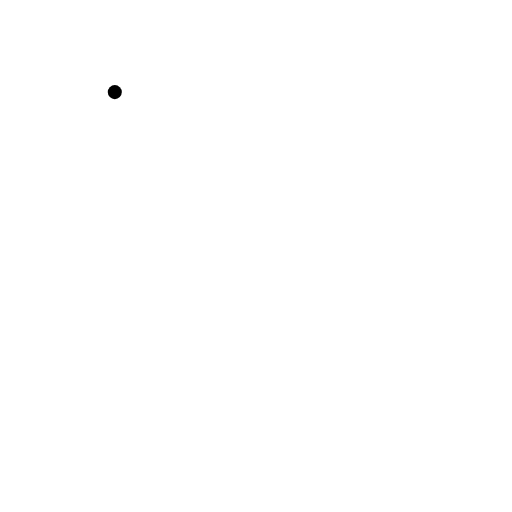
t = 0.00 s
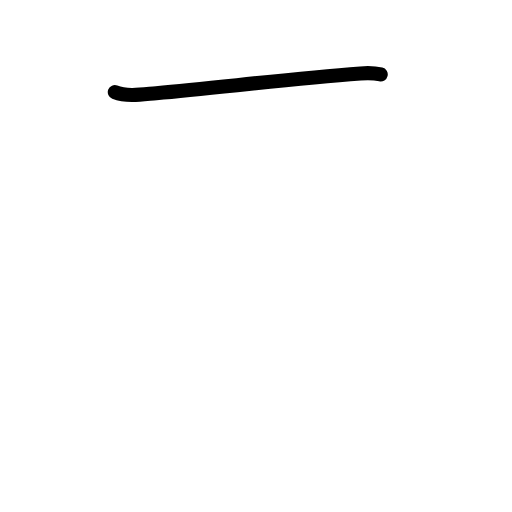
t = 0.83 s
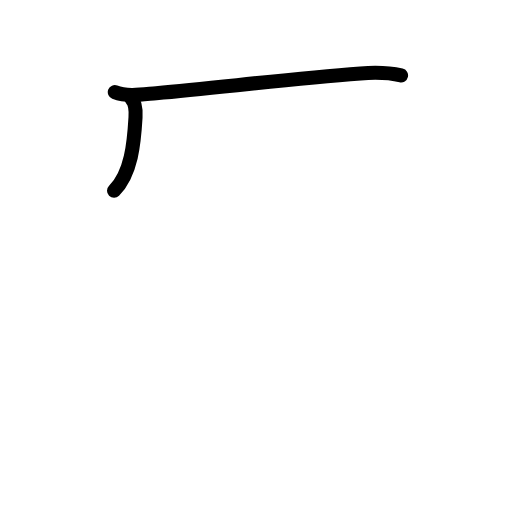
t = 1.63 s
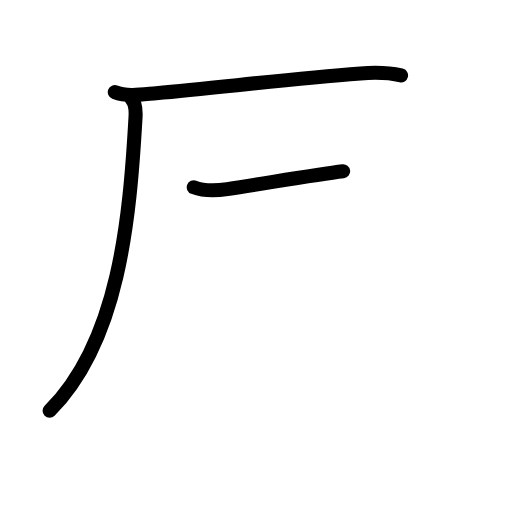
t = 2.40 s
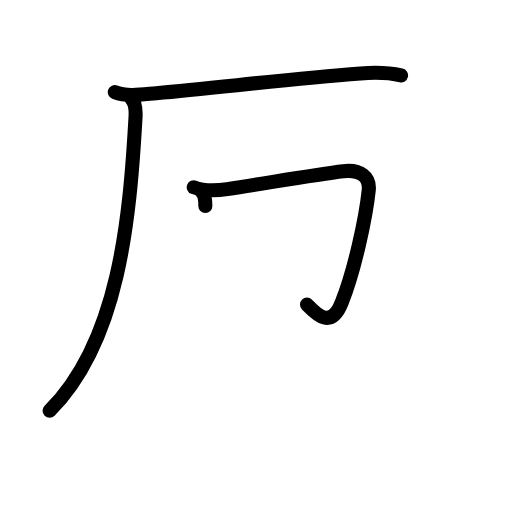
t = 3.19 s
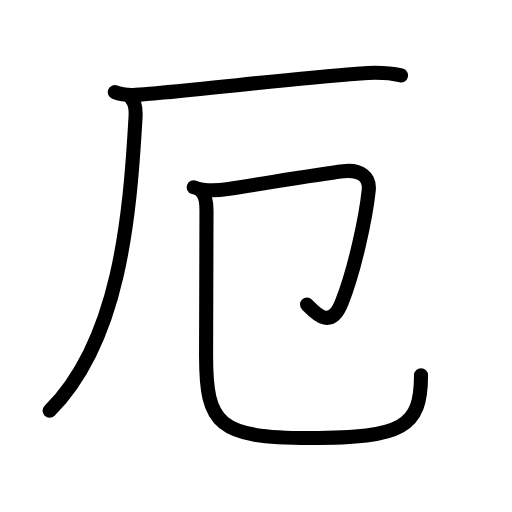
t = 4.00 s

The animated SVG that drew these frames (rendered in a browser with its animation timeline set to each time). Animation: 17 SMIL elements (animate=17); one cycle of 4.00 s.

<?xml version="1.0" encoding="UTF-8"?>
<!--
AniKanjiVG is licensed by CC-BY-SA Paul C. Sommerhoff (https://bitbucket.org/sommerhoff/anikanjivg).
AniKanjiVG uses KanjiVG which is licensed by CC-BY-SA Ulrich Apel (http://kanjivg.tagaini.net).
See also http://creativecommons.org/licenses/by-sa/3.0/
-->
<svg xmlns:kvg='http://kanjivg.tagaini.net' xmlns='http://www.w3.org/2000/svg' width='109' height='109' viewBox='0 0 109 109' style='fill:none;stroke:#000000;stroke-width:3;stroke-linecap:round;stroke-linejoin:round;' id="kvg:kanji_05384"><g id="kvg:05384" kvg:element="厄"><g id="kvg:05384-g1" kvg:element="厂" kvg:position="tare" kvg:radical="general"><path id="kvg:05384-s1" kvg:type="㇐" d="M24.44,19.61c2.71,1.06,6.02,0.46,8.81,0.22c13.57-1.21,27.63-2.95,43.5-4.2c2.89-0.23,5.78-0.24,8.63,0.43"><animate attributeName="d" begin="0.0s" dur="0.3333333333333333s" from="M24.44,19.61C24.44,19.61,24.44,19.61,24.44,19.61" to="M24.44,19.61c2.71,1.06,6.02,0.46,8.81,0.22" />
<animate attributeName="d" begin="0.3333333333333333s" dur="0.3333333333333333s" from="M24.44,19.61c2.71,1.06,6.02,0.46,8.81,0.22c0,0,0,0,0,0,0" to="M24.44,19.61c2.71,1.06,6.02,0.46,8.81,0.22c13.57-1.21,27.63-2.95,43.5-4.2" />
<animate attributeName="d" begin="0.6666666666666666s" dur="0.3333333333333333s" from="M24.44,19.61c2.71,1.06,6.02,0.46,8.81,0.22c13.57-1.21,27.63-2.95,43.5-4.2c0,0,0,0,0,0,0" to="M24.44,19.61c2.71,1.06,6.02,0.46,8.81,0.22c13.57-1.21,27.63-2.95,43.5-4.2c2.89-0.23,5.78-0.24,8.63,0.43" />
</path>
<path id="kvg:05384-s2" kvg:type="㇒" d="M27.96,21.04c0.81,0.81,0.99,2.33,0.89,3.96c-1.23,21.62-3.48,47.62-18.29,62.46"><animate attributeName="d" begin="1.0s" dur="0.5s" from="M27.96,21.04C27.96,21.04,27.96,21.04,27.96,21.04" to="M27.96,21.04c0.81,0.81,0.99,2.33,0.89,3.96" />
<animate attributeName="d" begin="1.5s" dur="0.5s" from="M27.96,21.04c0.81,0.81,0.99,2.33,0.89,3.96c0,0,0,0,0,0,0" to="M27.96,21.04c0.81,0.81,0.99,2.33,0.89,3.96c-1.23,21.62-3.48,47.62-18.29,62.46" />
<animate attributeName="d" begin="0s" dur="1.0s" from="M-100,-100" to="M-100,-100" />
</path>
</g>
<g id="kvg:05384-g2" kvg:element="卩"><path id="kvg:05384-s3" kvg:type="㇆" d="M41.25,39.87c2.22,0.85,4.84,0.74,7.14,0.39c8.99-1.38,19.11-3.13,24.66-3.8c3.74-0.45,5.74,1.24,5.45,4.04c-0.62,5.89-3,17.01-5.76,23.94c-2.33,5.86-5.49,2.32-7.38,0.4"><animate attributeName="d" begin="2.0s" dur="0.2s" from="M41.25,39.87C41.25,39.87,41.25,39.87,41.25,39.87" to="M41.25,39.87c2.22,0.85,4.84,0.74,7.14,0.39" />
<animate attributeName="d" begin="2.2s" dur="0.2s" from="M41.25,39.87c2.22,0.85,4.84,0.74,7.14,0.39c0,0,0,0,0,0,0" to="M41.25,39.87c2.22,0.85,4.84,0.74,7.14,0.39c8.99-1.38,19.11-3.13,24.66-3.8" />
<animate attributeName="d" begin="2.4s" dur="0.2s" from="M41.25,39.87c2.22,0.85,4.84,0.74,7.14,0.39c8.99-1.38,19.11-3.13,24.66-3.8c0,0,0,0,0,0,0" to="M41.25,39.87c2.22,0.85,4.84,0.74,7.14,0.39c8.99-1.38,19.11-3.13,24.66-3.8c3.74-0.45,5.74,1.24,5.45,4.04" />
<animate attributeName="d" begin="2.6s" dur="0.2s" from="M41.25,39.87c2.22,0.85,4.84,0.74,7.14,0.39c8.99-1.38,19.11-3.13,24.66-3.8c3.74-0.45,5.74,1.24,5.45,4.04c0,0,0,0,0,0,0" to="M41.25,39.87c2.22,0.85,4.84,0.74,7.14,0.39c8.99-1.38,19.11-3.13,24.66-3.8c3.74-0.45,5.74,1.24,5.45,4.04c-0.62,5.89-3,17.01-5.76,23.94" />
<animate attributeName="d" begin="2.8s" dur="0.2s" from="M41.25,39.87c2.22,0.85,4.84,0.74,7.14,0.39c8.99-1.38,19.11-3.13,24.66-3.8c3.74-0.45,5.74,1.24,5.45,4.04c-0.62,5.89-3,17.01-5.76,23.94c0,0,0,0,0,0,0" to="M41.25,39.87c2.22,0.85,4.84,0.74,7.14,0.39c8.99-1.38,19.11-3.13,24.66-3.8c3.74-0.45,5.74,1.24,5.45,4.04c-0.62,5.89-3,17.01-5.76,23.94c-2.33,5.86-5.49,2.32-7.38,0.4" />
<animate attributeName="d" begin="0s" dur="2.0s" from="M-100,-100" to="M-100,-100" />
</path>
<path id="kvg:05384-s4" kvg:type="㇟/㇑" d="M42.99,40.87c0.76,0.76,0.97,2,0.97,3.98c0,11.99-0.09,22.75-0.09,30.9c0,14.62,2.62,17.5,22.08,17.5c19.79,0,23.68-2.25,23.68-13.36"><animate attributeName="d" begin="3.0s" dur="0.25s" from="M42.99,40.87C42.99,40.87,42.99,40.87,42.99,40.87" to="M42.99,40.87c0.76,0.76,0.97,2,0.97,3.98" />
<animate attributeName="d" begin="3.25s" dur="0.25s" from="M42.99,40.87c0.76,0.76,0.97,2,0.97,3.98c0,0,0,0,0,0,0" to="M42.99,40.87c0.76,0.76,0.97,2,0.97,3.98c0,11.99-0.09,22.75-0.09,30.9" />
<animate attributeName="d" begin="3.5s" dur="0.25s" from="M42.99,40.87c0.76,0.76,0.97,2,0.97,3.98c0,11.99-0.09,22.75-0.09,30.9c0,0,0,0,0,0,0" to="M42.99,40.87c0.76,0.76,0.97,2,0.97,3.98c0,11.99-0.09,22.75-0.09,30.9c0,14.62,2.62,17.5,22.08,17.5" />
<animate attributeName="d" begin="3.75s" dur="0.25s" from="M42.99,40.87c0.76,0.76,0.97,2,0.97,3.98c0,11.99-0.09,22.75-0.09,30.9c0,14.62,2.62,17.5,22.08,17.5c0,0,0,0,0,0,0" to="M42.99,40.87c0.76,0.76,0.97,2,0.97,3.98c0,11.99-0.09,22.75-0.09,30.9c0,14.62,2.62,17.5,22.08,17.5c19.79,0,23.68-2.25,23.68-13.36" />
<animate attributeName="d" begin="0s" dur="3.0s" from="M-100,-100" to="M-100,-100" />
</path>
</g>
</g>
</svg>
